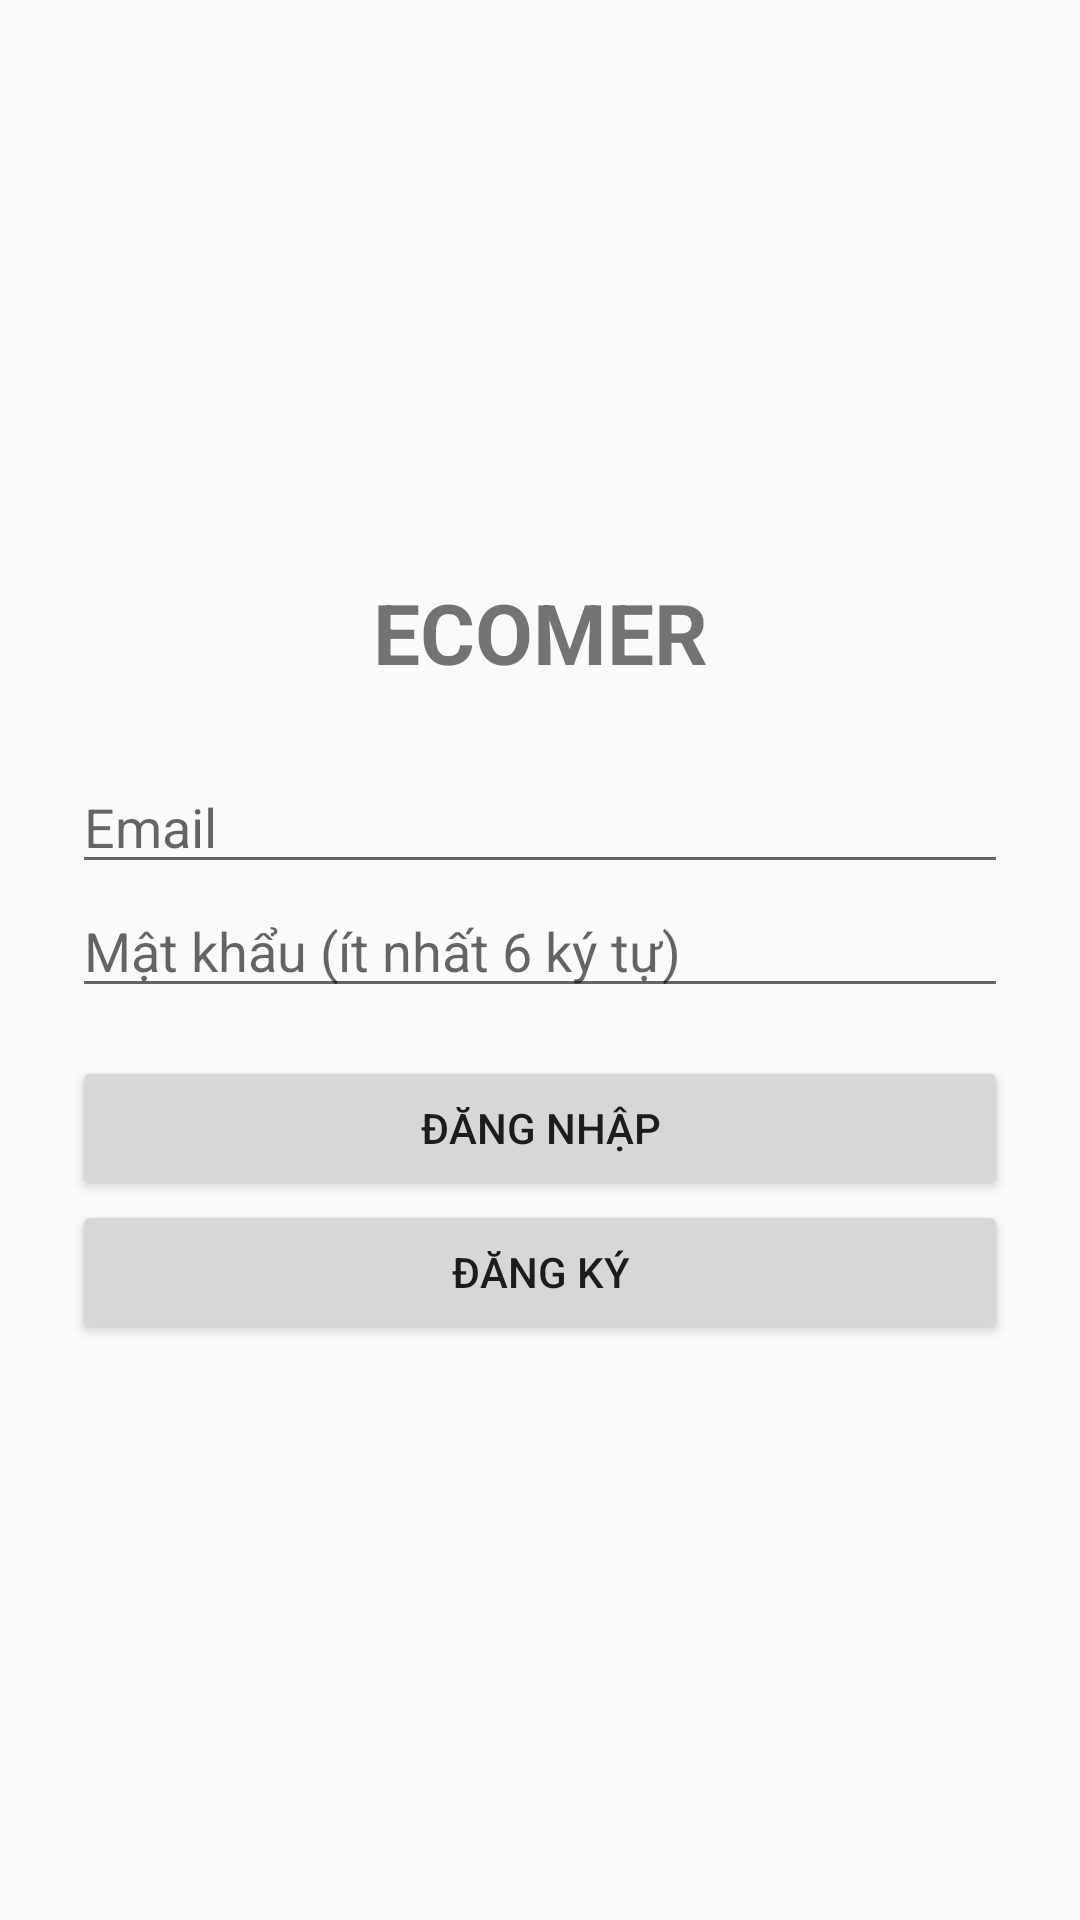

The Android layout XML behind this screen, and the referenced resources:
<!-- AndroidManifest.xml: activity theme Theme.Ecomer -->
<!-- res/layout/activity_login.xml -->
<?xml version="1.0" encoding="utf-8"?>
<LinearLayout xmlns:android="http://schemas.android.com/apk/res/android"
    android:layout_width="match_parent"
    android:layout_height="match_parent"
    android:orientation="vertical"
    android:gravity="center_vertical"
    android:padding="24dp">

    <TextView
        android:layout_width="match_parent"
        android:layout_height="wrap_content"
        android:text="ECOMER"
        android:textSize="28sp"
        android:textStyle="bold"
        android:gravity="center"
        android:layout_marginBottom="24dp"/>

    <EditText
        android:id="@+id/etEmail"
        android:layout_width="match_parent"
        android:layout_height="wrap_content"
        android:hint="Email"
        android:inputType="textEmailAddress"/>

    <EditText
        android:id="@+id/etPassword"
        android:layout_width="match_parent"
        android:layout_height="wrap_content"
        android:hint="Mật khẩu (ít nhất 6 ký tự)"
        android:inputType="textPassword"/>

    <Button
        android:id="@+id/btnLogin"
        android:layout_width="match_parent"
        android:layout_height="wrap_content"
        android:layout_marginTop="16dp"
        android:text="ĐĂNG NHẬP"/>

    <Button
        android:id="@+id/btnRegister"
        android:layout_width="match_parent"
        android:layout_height="wrap_content"
        android:text="ĐĂNG KÝ"/>
</LinearLayout>
<!-- resources referenced by this layout -->
<resources>
  <style name="Theme.Ecomer" parent="Theme.AppCompat.Light.NoActionBar" />
</resources>
